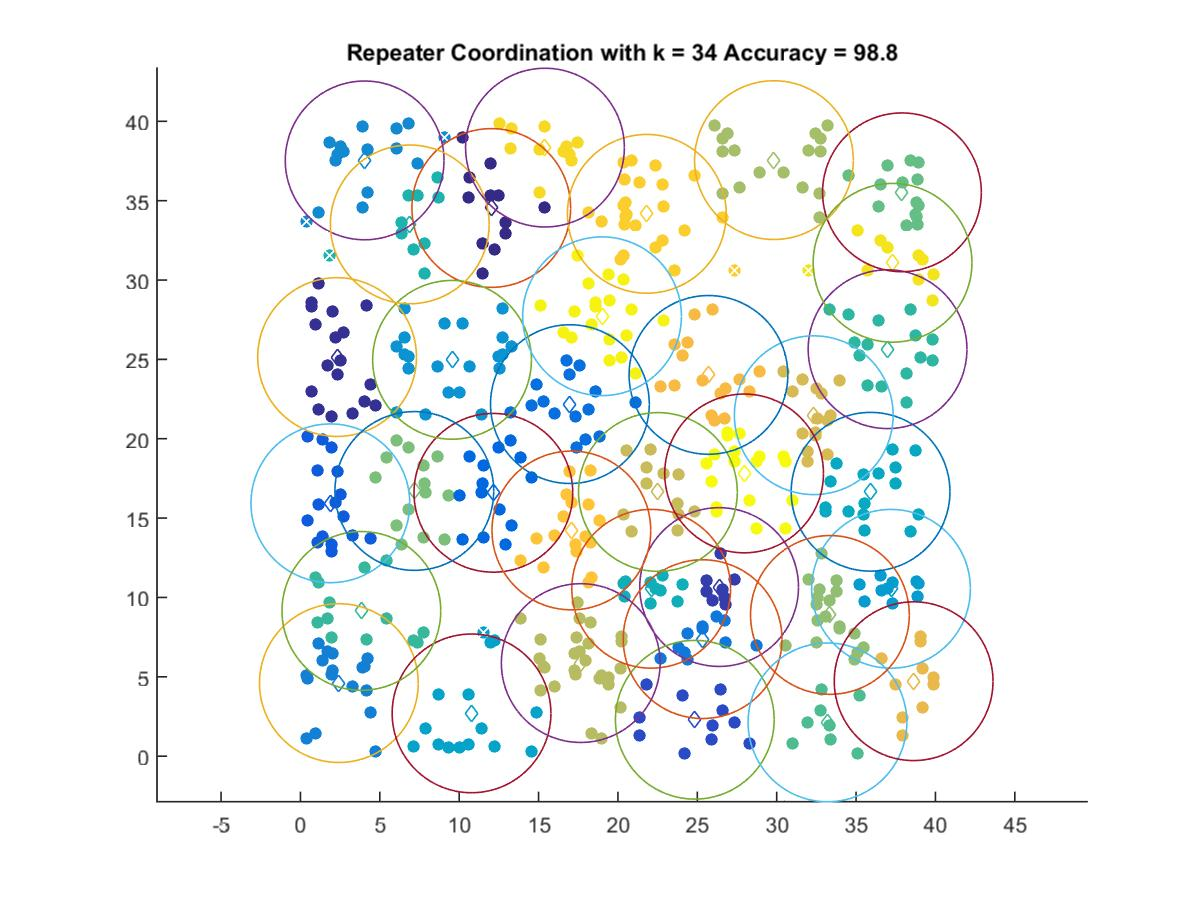

Data behind this chart, as committed beside it:
12.019, 34.537
2.307, 25.15
26.37, 10.66
24.84, 2.298
1.883, 15.93
12.15, 16.59
16.97, 22.18
25.33, 7.375
2.419, 4.607
4.042, 37.53
9.549, 24.97
37.2, 10.55
10.78, 2.699
35.91, 16.66
22.09, 10.55
6.885, 33.51
36.99, 25.64
3.836, 9.154
33.2, 2.131
37.89, 35.52
7.173, 16.71
33.35, 8.9
29.83, 37.55
17.66, 5.868
22.52, 16.65
32.34, 21.48
38.63, 4.726
25.7, 24.02
17.07, 14.22
21.82, 34.17
15.4, 38.34
37.3, 31.09
19, 27.72
27.95, 17.82
